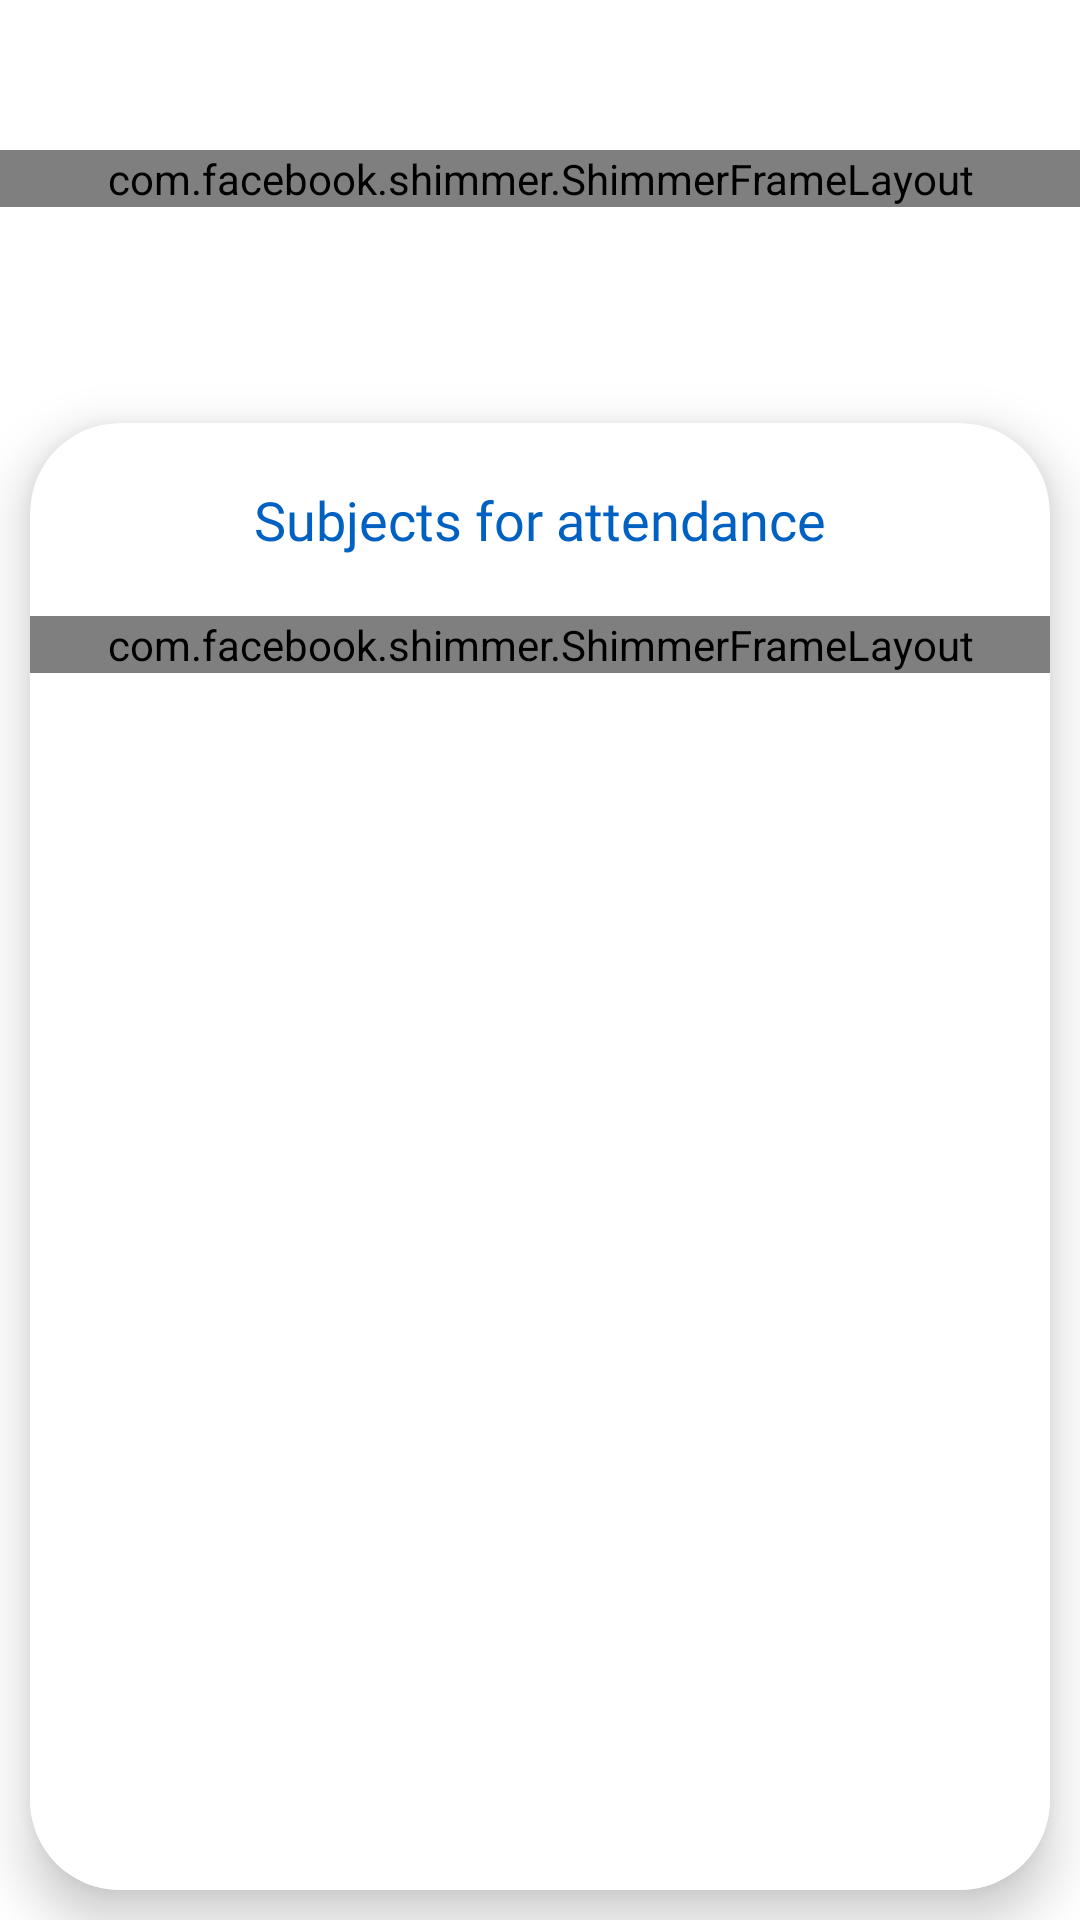

Layout XML and referenced resources for this Android screen:
<!-- AndroidManifest.xml: application theme Theme.AttendanceCall -->
<!-- res/layout/activity_available_subjects.xml -->
<?xml version="1.0" encoding="utf-8"?>
<RelativeLayout xmlns:android="http://schemas.android.com/apk/res/android"
    xmlns:app="http://schemas.android.com/apk/res-auto"
    xmlns:tools="http://schemas.android.com/tools"
    android:layout_width="match_parent"
    android:layout_height="match_parent"
    tools:context=".AvailableSubjects_Activity"
    android:orientation="vertical">

    <ImageView
        android:id="@+id/available_subject_back_img"
        android:layout_width="wrap_content"
        android:layout_height="wrap_content"
        app:srcCompat="@drawable/ic_baseline_arrow_back_24"
        android:elevation="20dp"
        android:layout_marginTop="15dp"
        android:layout_marginLeft="15dp"
        android:background="@drawable/back_background"
        />

    <LinearLayout
        android:layout_width="match_parent"
        android:layout_height="match_parent"
        android:orientation="vertical"
        android:background="@color/app_background">


    <LinearLayout
        android:layout_width="match_parent"
        android:layout_height="wrap_content"
        android:layout_marginLeft="-10dp"
        android:layout_marginRight="-10dp"
        android:background="@drawable/login_bg"
        android:orientation="vertical"
        android:paddingTop="50dp"
        android:paddingBottom="120dp">

        <com.facebook.shimmer.ShimmerFrameLayout
            android:layout_width="match_parent"
            android:layout_height="wrap_content"
            android:paddingLeft="40dp"
            android:paddingRight="40dp"
            android:id="@+id/shimmerTeacherName">

            <TextView
                android:layout_width="match_parent"
                android:layout_height="wrap_content"
                android:layout_gravity="center"
                android:gravity="center"
                android:background="@drawable/shimmer_bg"
                android:textColor="@color/white"
                android:textSize="30dp" />

        </com.facebook.shimmer.ShimmerFrameLayout>

        <TextView
            android:id="@+id/availableTeacherName"
            android:layout_width="match_parent"
            android:layout_height="wrap_content"
            android:layout_gravity="center"
            android:fontFamily="@font/f6"
            android:gravity="center"
            android:paddingLeft="20dp"
            android:paddingRight="20dp"
            android:text=""
            android:textColor="@color/white"
            android:textSize="25dp"
            android:textStyle="bold"
            android:visibility="gone" />

        <TextView
            android:id="@+id/availableTeacherId"
            android:layout_width="wrap_content"
            android:layout_height="wrap_content"
            android:layout_gravity="center"
            android:layout_marginTop="10dp"
            android:background="@color/app_background"
            android:fontFamily="@font/f6"
            android:gravity="center"
            android:paddingLeft="5dp"
            android:paddingRight="5dp"
            android:text=""
            android:textColor="@color/app_default"
            android:textSize="16dp"
            android:textStyle="bold" />

    </LinearLayout>

    <androidx.cardview.widget.CardView
        android:layout_width="match_parent"
        android:layout_height="match_parent"
        android:orientation="vertical"
        android:layout_marginTop="-80dp"
        android:layout_marginRight="10dp"
        android:layout_marginLeft="10dp"
        android:layout_marginBottom="10dp"
        app:cardCornerRadius="30dp"
        app:cardBackgroundColor="@color/app_background"
        android:outlineSpotShadowColor="#000000"
        app:cardElevation="10dp">

        <LinearLayout
            android:layout_width="match_parent"
            android:layout_height="match_parent"
            android:orientation="vertical">

            <LinearLayout
                android:layout_width="match_parent"
                android:layout_height="wrap_content"
                android:layout_gravity="center"
                android:orientation="horizontal"
                android:layout_margin="10dp">

                <TextView
                    android:layout_width="match_parent"
                    android:layout_height="wrap_content"
                    android:layout_gravity="center"
                    android:fontFamily="@font/f6"
                    android:gravity="center"
                    android:padding="10dp"
                    android:text="Subjects for attendance"
                    android:textColor="@color/app_default"
                    android:textSize="18dp">

                </TextView>

            </LinearLayout>

            <LinearLayout
                android:layout_width="match_parent"
                android:layout_height="match_parent"
                android:orientation="vertical"
                android:background="@drawable/subject_list_bg">

                <com.facebook.shimmer.ShimmerFrameLayout
                    android:layout_width="match_parent"
                    android:layout_height="wrap_content"
                    android:id="@+id/shimmer_list_available_sub">

                    <LinearLayout
                        android:layout_width="match_parent"
                        android:layout_height="wrap_content"
                        android:orientation="vertical">

                        <include layout="@layout/shimmer_list_plain"/>
                        <include layout="@layout/shimmer_list_plain"/>
                        <include layout="@layout/shimmer_list_plain"/>
                        <include layout="@layout/shimmer_list_plain"/>
                        <include layout="@layout/shimmer_list_plain"/>
                        <include layout="@layout/shimmer_list_plain"/>
                        <include layout="@layout/shimmer_list_plain"/>
                        <include layout="@layout/shimmer_list_plain"/>
                        <include layout="@layout/shimmer_list_plain"/>

                    </LinearLayout>
                </com.facebook.shimmer.ShimmerFrameLayout>

                <androidx.recyclerview.widget.RecyclerView
                    android:id="@+id/available_sub_list"
                    android:visibility="gone"
                    android:layout_width="match_parent"
                    android:layout_height="match_parent"
                    android:textAlignment="center"
                    android:gravity="center_horizontal">

                </androidx.recyclerview.widget.RecyclerView>

                <TextView
                    android:id="@+id/empty_view"
                    android:layout_width="match_parent"
                    android:layout_height="match_parent"
                    android:layout_gravity="center"
                    android:fontFamily="@font/f6"
                    android:gravity="center"
                    android:text="No Subject Added"
                    android:visibility="gone" />
            </LinearLayout>

        </LinearLayout>
    </androidx.cardview.widget.CardView>
</LinearLayout>
</RelativeLayout>
<!-- res/layout/shimmer_list_plain.xml (included above) -->
<?xml version="1.0" encoding="utf-8"?>
<LinearLayout xmlns:android="http://schemas.android.com/apk/res/android"
    xmlns:app="http://schemas.android.com/apk/res-auto"
    android:layout_width="match_parent"
    android:layout_height="wrap_content"
    android:orientation="horizontal">

    <TextView
        android:layout_width="wrap_content"
        android:layout_height="wrap_content"
        android:gravity="center_vertical"
        android:paddingLeft="20dp"
        android:paddingRight="10dp"
        android:paddingTop="20dp"
        android:paddingBottom="20dp"
        android:text=""
        android:textSize="18dp"
        android:textColor="@color/app_default"
        android:layout_weight="1"
        android:background="@drawable/shimmer_bg"
        android:layout_margin="10dp"
        />

</LinearLayout>
<!-- resources referenced by this layout -->
<resources>
  <color name="app_background">#FFFFFFFF</color>
  <color name="app_default">#0061C3</color>
  <color name="white">#FFFFFFFF</color>
  <!-- drawable ic_baseline_arrow_back_24 (drawable) -->
  <vector android:height="26dp" android:tint="@color/app_background"
      android:viewportHeight="24" android:viewportWidth="24"
      android:width="26dp" xmlns:android="http://schemas.android.com/apk/res/android">
      <path android:fillColor="@android:color/white" android:pathData="M20,11H7.83l5.59,-5.59L12,4l-8,8 8,8 1.41,-1.41L7.83,13H20v-2z"/>
  </vector>
  <!-- drawable shimmer_bg (drawable) -->
  <?xml version="1.0" encoding="utf-8"?>
  <shape xmlns:android="http://schemas.android.com/apk/res/android">
  
      <solid
          android:color="@color/shimmer_color"/>
      <corners
          android:radius="6dp"/>
  </shape>
  <!-- drawable subject_list_bg (drawable) -->
  <?xml version="1.0" encoding="utf-8"?>
  <shape xmlns:android="http://schemas.android.com/apk/res/android">
  
  
  
  
  
  
      <solid
          android:color="@color/list_background">
  
      </solid>
  
  
  
  
  
  </shape>
  <style name="Theme.AttendanceCall" parent="Theme.AppCompat.Light.NoActionBar">
          <item name="android:forceDarkAllowed" tools:targetApi="q">false</item>
          
          <item name="colorPrimary">@color/app_default</item>
          <item name="colorPrimaryVariant">@color/mobile_status</item>
          <item name="colorOnPrimary">@color/white</item>
          
          <item name="colorSecondary">@color/teal_200</item>
          <item name="colorSecondaryVariant">@color/teal_700</item>
          <item name="colorOnSecondary">@color/black</item>
          
          <item name="android:statusBarColor" tools:targetApi="l">?attr/colorPrimaryVariant</item>
          
      </style>
  <color name="shimmer_color">#D5D5D5</color>
  <color name="list_background">#FFFFFF</color>
  <color name="mobile_status">#0061C3</color>
  <color name="teal_200">#FF03DAC5</color>
  <color name="teal_700">#FF018786</color>
  <color name="black">#FF000000</color>
</resources>
